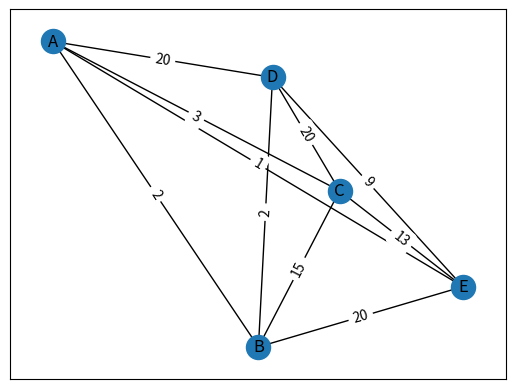

This chart was generated by the following Python code:
# Import necessary libraries
import matplotlib.pyplot as plt
import networkx as nx

# Define the graph with edge attributes as dictionaries
graph = {
    'A': {'B': {'weight': 2}, 'C': {'weight': 3}, 'D': {'weight': 20}, 'E': {'weight': 1}},
    'B': {'A': {'weight': 2}, 'C': {'weight': 15}, 'D': {'weight': 2}, 'E': {'weight': 20}},
    'C': {'A': {'weight': 3}, 'B': {'weight': 15}, 'D': {'weight': 20}, 'E': {'weight': 13}},
    'D': {'A': {'weight': 20}, 'B': {'weight': 2}, 'C': {'weight': 20}, 'E': {'weight': 9}},
    'E': {'A': {'weight': 1}, 'B': {'weight': 20}, 'C': {'weight': 13}, 'D': {'weight': 9}}
}

# Create networkx graph from the dictionary
G = nx.from_dict_of_dicts(graph)

# Define the position of the nodes and edge labels
pos = nx.spring_layout(G) 
labels = nx.get_edge_attributes(G, 'weight')

# Draw the graph
nx.draw_networkx(G, pos, with_labels=True)

# Draw the edge labels
nx.draw_networkx_edge_labels(G, pos, edge_labels=labels)

# Display the plot
plt.show()
